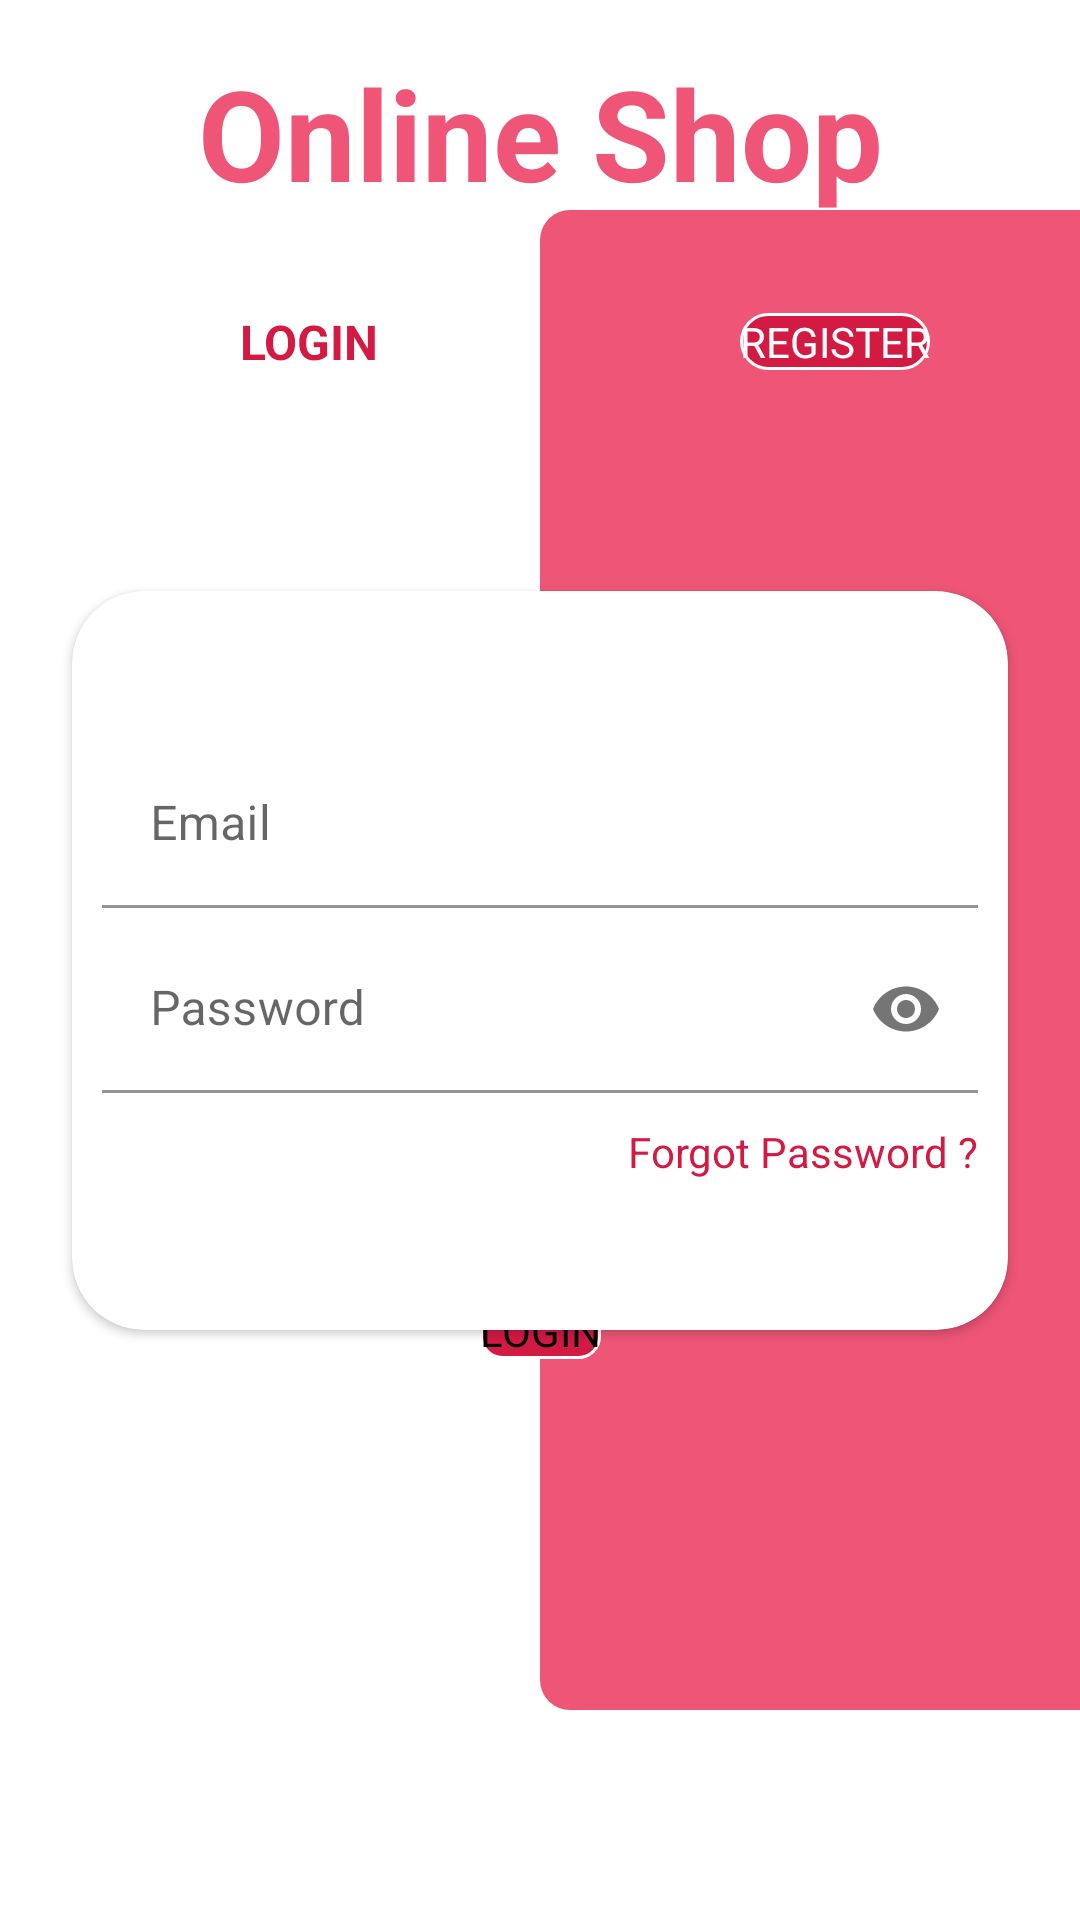

This screen was rendered from an Android layout file. Write that file and the resources it references.
<!-- AndroidManifest.xml: application theme Theme.OnlineShop -->
<!-- res/layout/activity_login.xml -->
<?xml version="1.0" encoding="utf-8"?>
<androidx.constraintlayout.widget.ConstraintLayout xmlns:android="http://schemas.android.com/apk/res/android"
    xmlns:app="http://schemas.android.com/apk/res-auto"
    xmlns:tools="http://schemas.android.com/tools"
    android:layout_width="match_parent"
    android:layout_height="match_parent"
    tools:context=".activities.LoginActivity">

    <TextView
        android:id="@+id/textView"
        android:layout_width="wrap_content"
        android:layout_height="wrap_content"
        android:layout_marginTop="16dp"
        android:text="Online Shop"
        android:textColor="#EE5577"
        android:textSize="42dp"
        android:textStyle="bold"
        app:layout_constraintEnd_toEndOf="parent"
        app:layout_constraintStart_toStartOf="parent"
        app:layout_constraintTop_toTopOf="parent" />

    <View
        android:id="@+id/view"
        android:layout_width="wrap_content"
        android:layout_height="500dp"
        android:background="@drawable/bg_red"
        app:layout_constraintBottom_toBottomOf="parent"
        app:layout_constraintEnd_toEndOf="parent"
        app:layout_constraintStart_toEndOf="parent"
        app:layout_constraintTop_toTopOf="parent" />

    <RelativeLayout
        android:layout_width="0dp"
        android:layout_height="wrap_content"
        android:layout_marginTop="33dp"
        app:layout_constraintEnd_toEndOf="parent"
        app:layout_constraintHorizontal_bias="0.0"
        app:layout_constraintStart_toStartOf="parent"
        app:layout_constraintTop_toTopOf="@+id/view">

        <TextView
            android:id="@+id/tv_login"
            android:layout_width="wrap_content"
            android:layout_height="wrap_content"
            android:layout_centerVertical="true"
            android:layout_marginStart="80dp"
            android:text="LOGIN"
            android:textColor="@color/red_500"
            android:textSize="16dp"
            android:textStyle="bold" />

        <Button
            android:id="@+id/btn_register"
            android:layout_width="wrap_content"
            android:layout_height="wrap_content"
            android:layout_alignParentRight="true"
            android:layout_centerVertical="true"
            android:layout_marginEnd="50dp"
            android:background="@drawable/btn_stroke_white"
            android:text="REGISTER"
            android:textColor="@color/white" />
    </RelativeLayout>

    <androidx.cardview.widget.CardView
        android:id="@+id/cd_login"
        android:layout_width="0dp"
        android:layout_height="wrap_content"
        android:layout_marginStart="24dp"
        android:layout_marginEnd="24dp"
        app:cardCornerRadius="24dp"
        app:layout_constraintBottom_toBottomOf="parent"
        app:layout_constraintEnd_toEndOf="parent"
        app:layout_constraintStart_toStartOf="parent"
        app:layout_constraintTop_toTopOf="parent">

        <LinearLayout
            android:layout_width="match_parent"
            android:layout_height="wrap_content"
            android:orientation="vertical">

            <com.google.android.material.textfield.TextInputLayout
                android:layout_width="match_parent"
                android:layout_height="wrap_content"
                android:paddingHorizontal="10dp">

                <com.google.android.material.textfield.TextInputEditText
                    android:id="@+id/et_login_email"
                    android:layout_width="match_parent"
                    android:layout_height="wrap_content"
                    android:layout_marginTop="50dp"
                    android:background="@color/white"
                    android:hint="Email"
                    android:inputType="textEmailAddress" />
            </com.google.android.material.textfield.TextInputLayout>

            <com.google.android.material.textfield.TextInputLayout
                android:layout_width="match_parent"
                android:layout_height="match_parent"
                android:paddingHorizontal="10dp"
                app:passwordToggleEnabled="true">

                <com.google.android.material.textfield.TextInputEditText
                    android:id="@+id/et_login_pass"
                    android:layout_width="match_parent"
                    android:layout_height="wrap_content"
                    android:layout_marginTop="6dp"
                    android:layout_marginBottom="10dp"
                    android:background="@color/white"
                    android:hint="Password"
                    android:inputType="textPassword" />

            </com.google.android.material.textfield.TextInputLayout>

            <TextView
                android:id="@+id/tv_frgt_pass"
                android:layout_width="wrap_content"
                android:layout_height="wrap_content"
                android:layout_gravity="right"
                android:layout_marginRight="10dp"
                android:layout_marginBottom="50dp"
                android:text="Forgot Password ?"
                android:textColor="@color/red_500" />
        </LinearLayout>
    </androidx.cardview.widget.CardView>

    <Button
        android:id="@+id/btn_login"
        android:layout_width="wrap_content"
        android:layout_height="wrap_content"
        android:background="@drawable/bg_btn_red"
        android:text="LOGIN"
        app:layout_constraintBottom_toBottomOf="@+id/cd_login"
        app:layout_constraintEnd_toEndOf="@+id/cd_login"
        app:layout_constraintStart_toStartOf="@+id/cd_login"
        app:layout_constraintTop_toBottomOf="@+id/cd_login" />

</androidx.constraintlayout.widget.ConstraintLayout>
<!-- resources referenced by this layout -->
<resources>
  <color name="red_500">#D31A43</color>
  <color name="white">#FFFFFFFF</color>
  <!-- drawable bg_btn_red (drawable) -->
  <?xml version="1.0" encoding="utf-8"?>
  <shape xmlns:android="http://schemas.android.com/apk/res/android">
      <solid android:color="#D31A43" />
      <corners android:radius="7dp" />
      <stroke
          android:width="1dp"
          android:color="@color/white" />
  </shape>
  <!-- drawable bg_red (drawable) -->
  <?xml version="1.0" encoding="utf-8"?>
  <shape xmlns:android="http://schemas.android.com/apk/res/android">
      <solid android:color="#EE5577" />
      <corners
          android:bottomLeftRadius="10dp"
          android:topLeftRadius="10dp" />
  </shape>
  <!-- drawable btn_stroke_white (drawable) -->
  <?xml version="1.0" encoding="utf-8"?>
  <shape xmlns:android="http://schemas.android.com/apk/res/android">
      <stroke
          android:width="1dp"
          android:color="@color/white" />
      <solid android:color="@color/red_500" />
      <corners android:radius="50dp" />
  </shape>
  <style name="Theme.OnlineShop" parent="Theme.MaterialComponents.Light.NoActionBar">
          
          <item name="colorPrimary">#D31A43</item>
          <item name="colorPrimaryVariant">#D31A43</item>
          <item name="colorOnPrimary">@color/white</item>
          
          <item name="colorSecondary">@color/red_500</item>
          <item name="colorSecondaryVariant">@color/teal_700</item>
          <item name="colorOnSecondary">@color/white</item>
          
          <item name="android:statusBarColor" tools:targetApi="l">?attr/colorPrimaryVariant</item>
          
          <item name="android:buttonStyle">@style/BtnStyleExit</item>
  
      </style>
  <color name="teal_700">#FF018786</color>
  <style name="BtnStyleExit" parent="android:style/Widget.Button">
          <item name="android:background">@drawable/btn_exit</item>
      </style>
  <!-- drawable btn_exit (drawable) -->
  <?xml version="1.0" encoding="utf-8"?>
  <shape xmlns:android="http://schemas.android.com/apk/res/android">
      <solid android:color="@color/white" />
      <stroke
          android:width="1dp"
          android:color="@color/red_500" />
      <corners android:radius="30dp" />
  </shape>
</resources>
